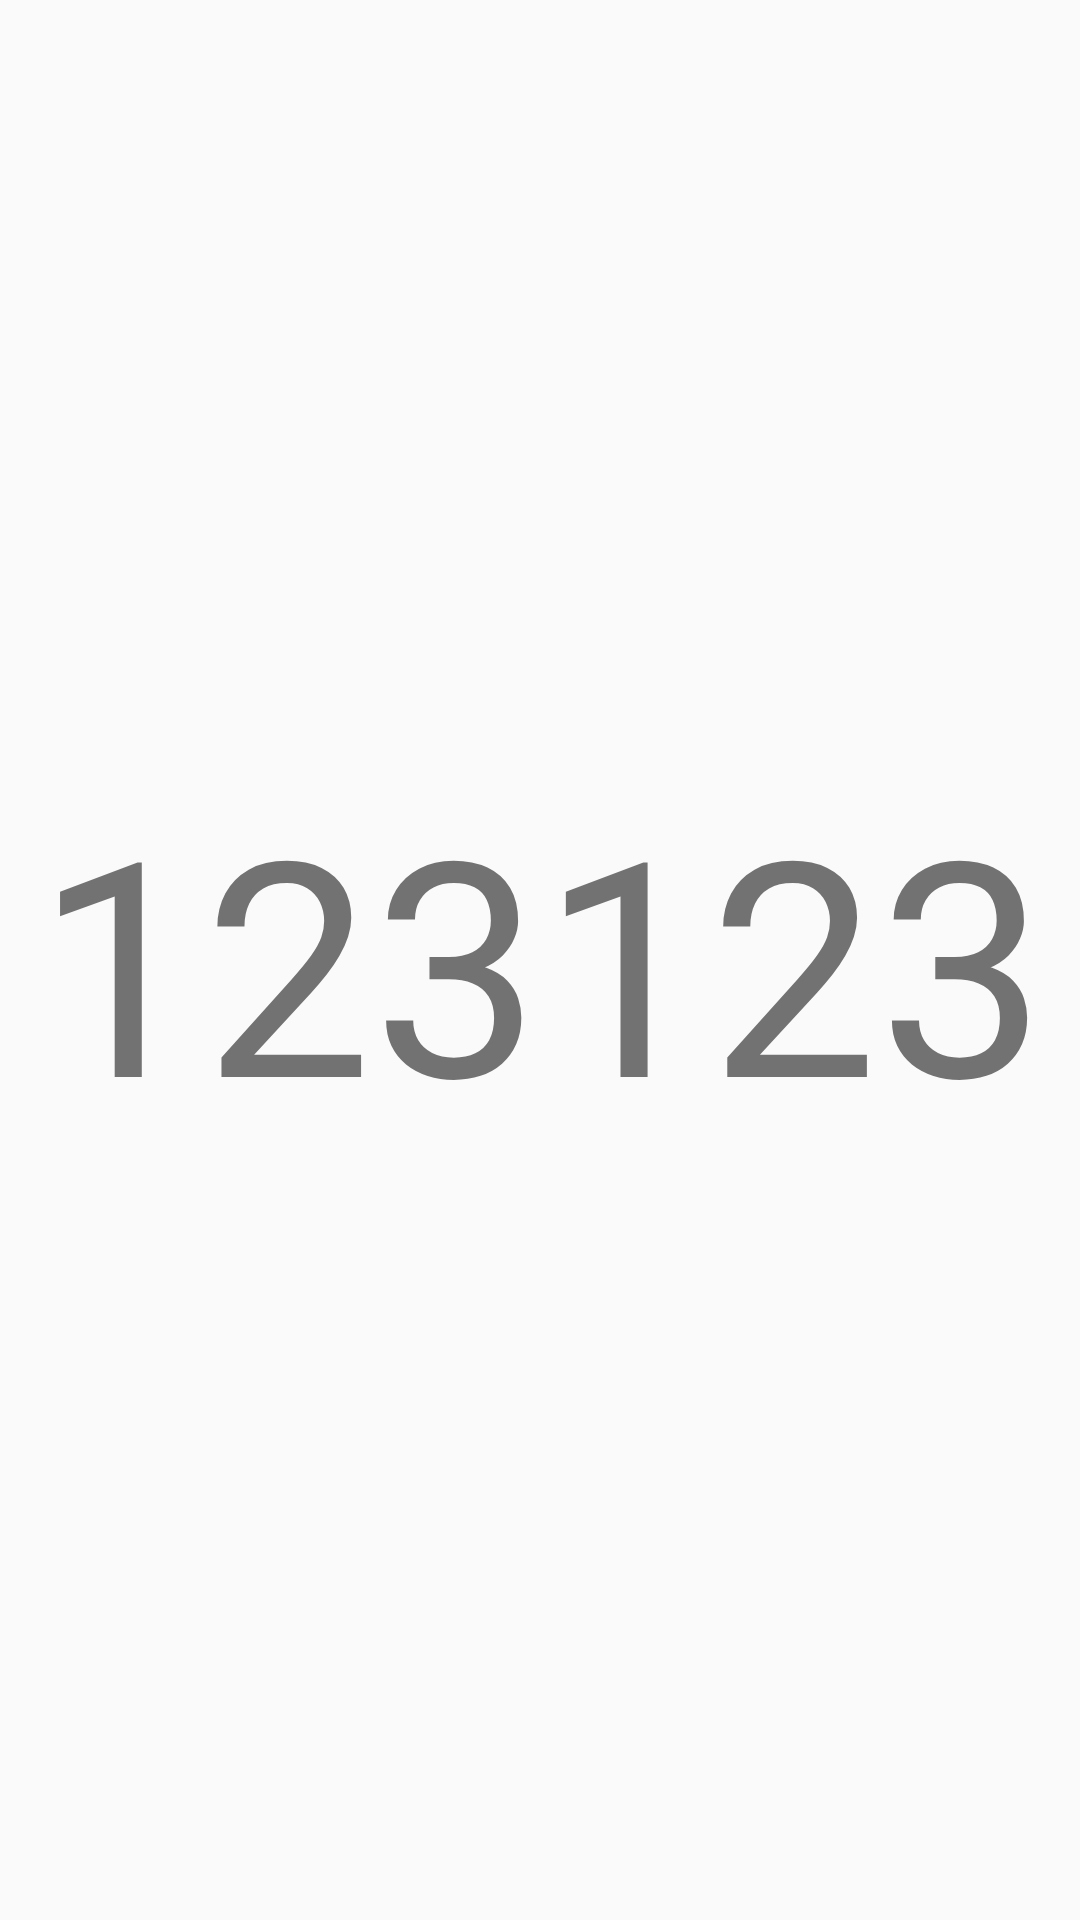

The Android layout XML behind this screen, and the referenced resources:
<!-- AndroidManifest.xml: application theme AppTheme -->
<!-- res/layout/fragment_show.xml -->
<?xml version="1.0" encoding="utf-8"?>
<FrameLayout xmlns:android="http://schemas.android.com/apk/res/android"
    xmlns:tools="http://schemas.android.com/tools"
    android:layout_width="match_parent"
    android:layout_height="match_parent"
    tools:context=".ShowFragment"
    >

    
    <TextView
        android:id="@+id/tvShow"
        android:layout_gravity="center"
        android:gravity="center"
        android:layout_width="match_parent"
        android:layout_height="match_parent"
        android:text="123123"
        android:textSize="100dp"
        />

</FrameLayout>
<!-- resources referenced by this layout -->
<resources>
  <style name="AppTheme" parent="Theme.AppCompat.Light.DarkActionBar">
          
          <item name="colorPrimary">@color/colorPrimary</item>
          <item name="colorPrimaryDark">@color/colorPrimaryDark</item>
          <item name="colorAccent">@color/colorAccent</item>
      </style>
  <color name="colorPrimary">#008577</color>
  <color name="colorPrimaryDark">#00574B</color>
  <color name="colorAccent">#D81B60</color>
</resources>
